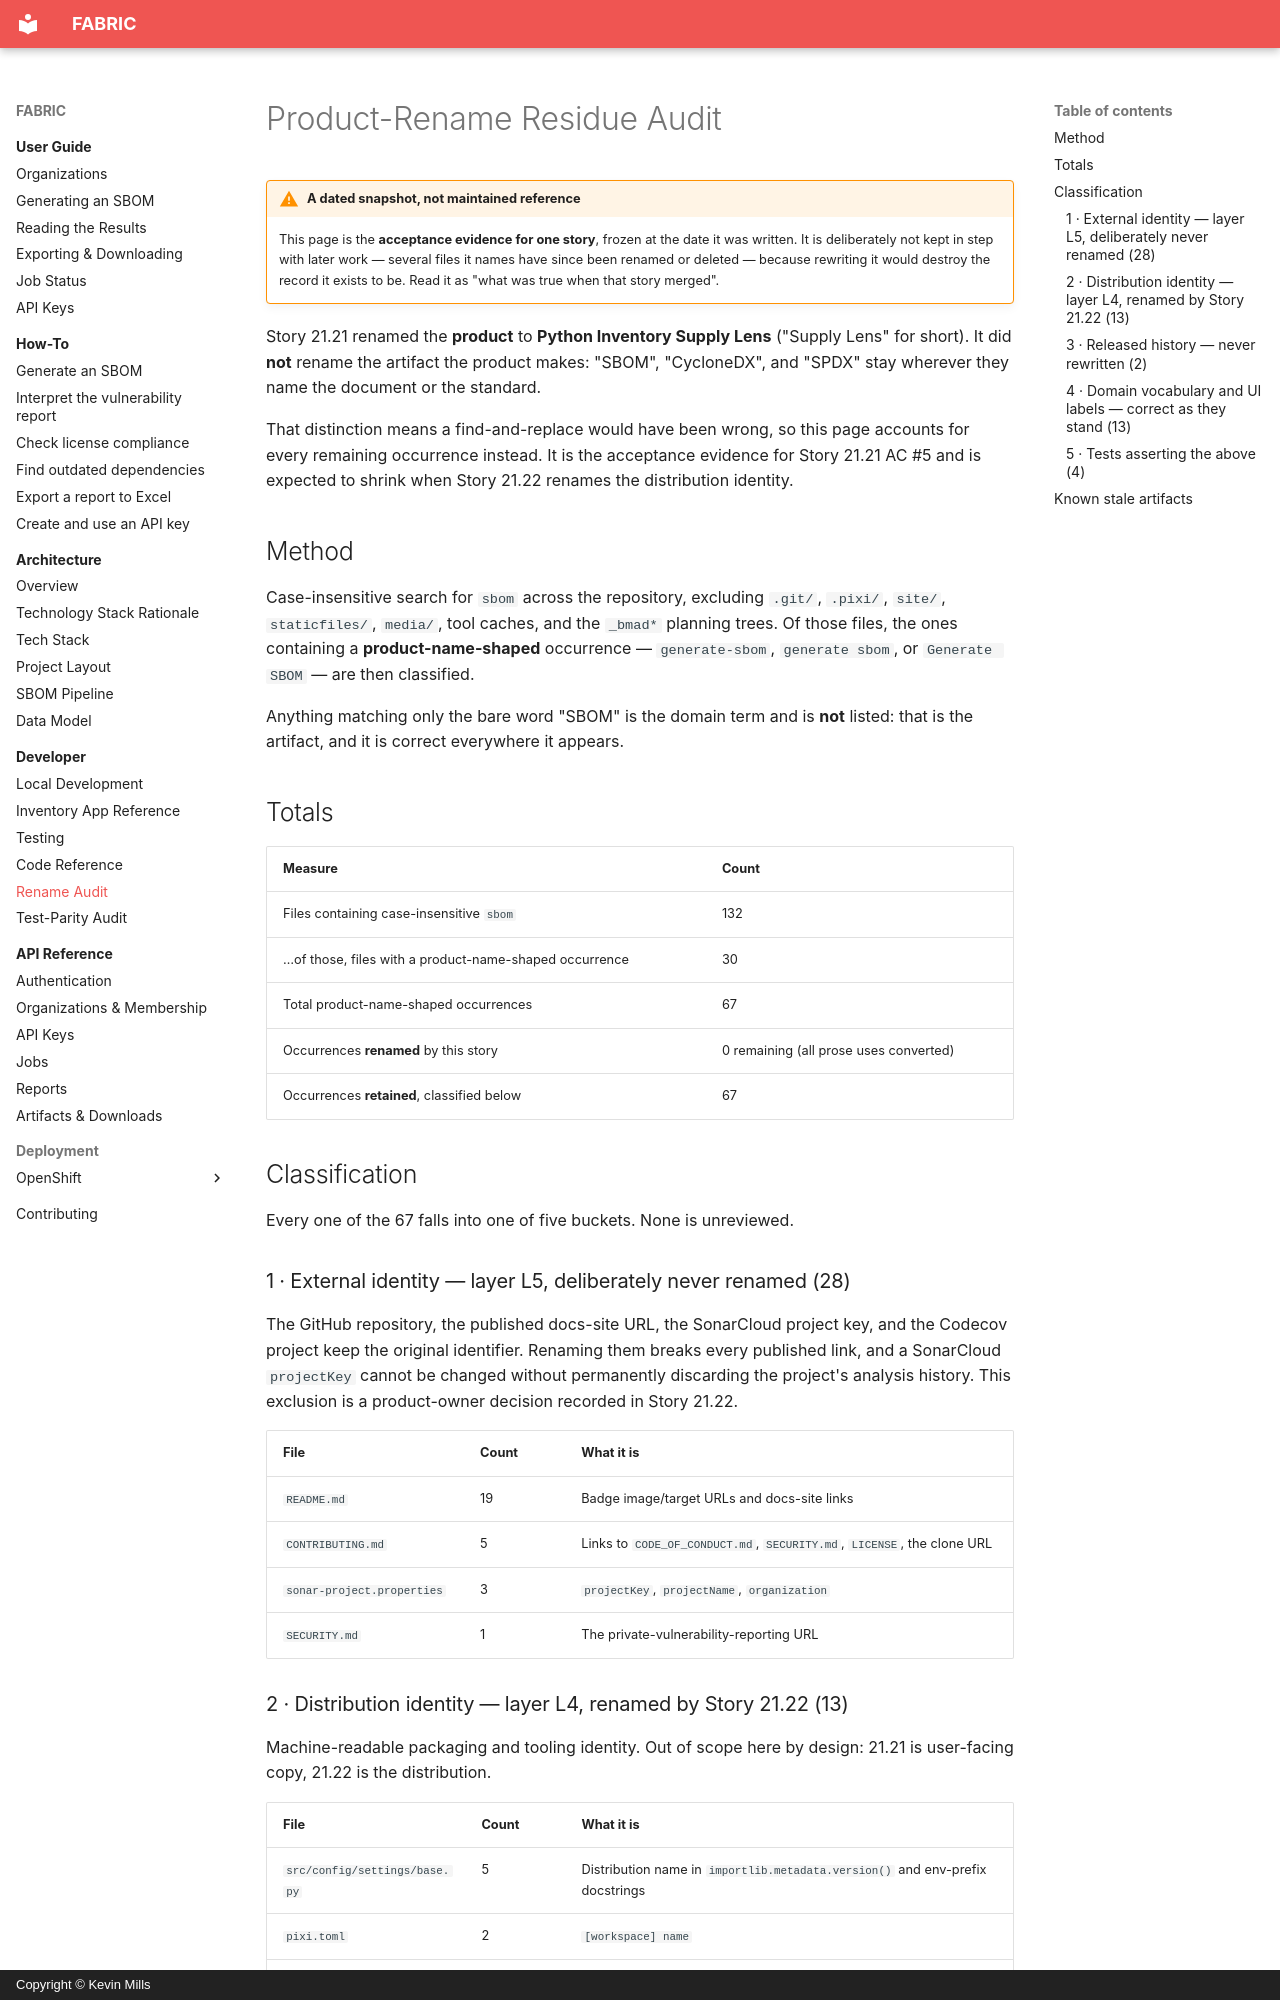

repository: millsks/django-python-generate-sbom · page: developer/rename-audit/index.html · generator: mkdocs · copyright: Copyright © Kevin Mills

# Product-Rename Residue Audit

!!! warning "A dated snapshot, not maintained reference"

    This page is the **acceptance evidence for one story**, frozen at the date it was
    written. It is deliberately not kept in step with later work — several files it names
    have since been renamed or deleted — because rewriting it would destroy the record it
    exists to be. Read it as "what was true when that story merged".

Story 21.21 renamed the **product** to **Python Inventory Supply Lens** ("Supply Lens"
for short). It did **not** rename the artifact the product makes: "SBOM", "CycloneDX",
and "SPDX" stay wherever they name the document or the standard.

That distinction means a find-and-replace would have been wrong, so this page accounts
for every remaining occurrence instead. It is the acceptance evidence for Story 21.21
AC #5 and is expected to shrink when Story 21.22 renames the distribution identity.

## Method

Case-insensitive search for `sbom` across the repository, excluding `.git/`, `.pixi/`,
`site/`, `staticfiles/`, `media/`, tool caches, and the `_bmad*` planning trees. Of
those files, the ones containing a **product-name-shaped** occurrence — `generate-sbom`,
`generate sbom`, or `Generate SBOM` — are then classified.

Anything matching only the bare word "SBOM" is the domain term and is **not** listed:
that is the artifact, and it is correct everywhere it appears.

## Totals

| Measure | Count |
|---|---|
| Files containing case-insensitive `sbom` | 132 |
| …of those, files with a product-name-shaped occurrence | 30 |
| Total product-name-shaped occurrences | 67 |
| Occurrences **renamed** by this story | 0 remaining (all prose uses converted) |
| Occurrences **retained**, classified below | 67 |

## Classification

Every one of the 67 falls into one of five buckets. None is unreviewed.

### 1 · External identity — layer L5, deliberately never renamed (28)

The GitHub repository, the published docs-site URL, the SonarCloud project key, and the
Codecov project keep the original identifier. Renaming them breaks every published link,
and a SonarCloud `projectKey` cannot be changed without permanently discarding the
project's analysis history. This exclusion is a product-owner decision recorded in
Story 21.22.

| File | Count | What it is |
|---|---|---|
| `README.md` | 19 | Badge image/target URLs and docs-site links |
| `CONTRIBUTING.md` | 5 | Links to `CODE_OF_CONDUCT.md`, `SECURITY.md`, `LICENSE`, the clone URL |
| `sonar-project.properties` | 3 | `projectKey`, `projectName`, `organization` |
| `SECURITY.md` | 1 | The private-vulnerability-reporting URL |
